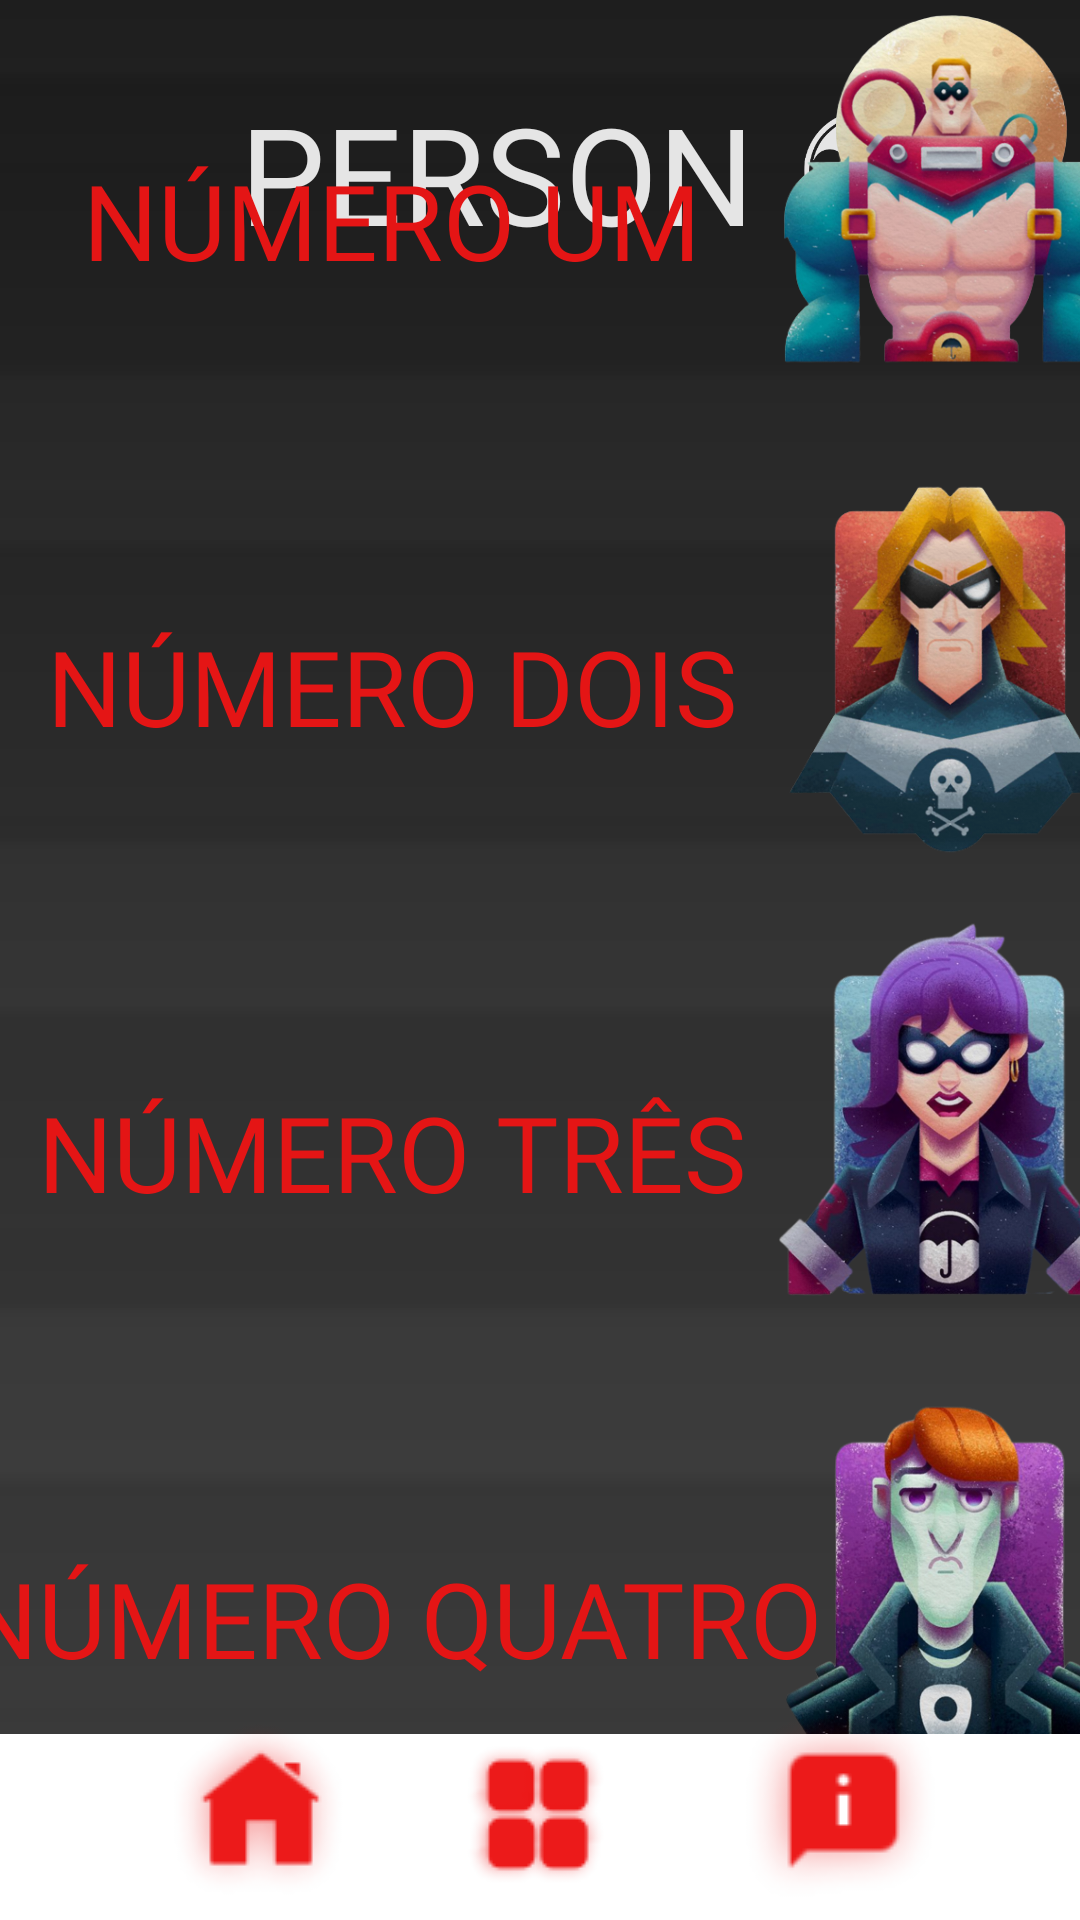

The Android layout XML behind this screen, and the referenced resources:
<!-- AndroidManifest.xml: application theme Theme.TheUmbrellaAcademy -->
<!-- res/layout/activity_telapersonagem.xml -->
<?xml version="1.0" encoding="utf-8"?>
<androidx.constraintlayout.widget.ConstraintLayout xmlns:android="http://schemas.android.com/apk/res/android"
    xmlns:app="http://schemas.android.com/apk/res-auto"
    xmlns:tools="http://schemas.android.com/tools"
    android:layout_width="match_parent"
    android:layout_height="match_parent"
    tools:context=".telapersonagem"
    android:background="@drawable/gradient">

    <TextView
        android:id="@+id/textView"
        android:layout_width="200dp"
        android:layout_height="52dp"
        android:background="@null"
        android:fontFamily="@font/font1"
        android:text="PERSONAGENS"
        android:textColor="#FFFF"
        android:textSize="45dp"
        app:layout_constraintBottom_toBottomOf="parent"
        app:layout_constraintEnd_toEndOf="parent"
        app:layout_constraintStart_toStartOf="parent"
        app:layout_constraintTop_toTopOf="parent"
        app:layout_constraintVertical_bias="0.047"
        tools:ignore="MissingConstraints" />

    <ImageView
        android:id="@+id/imageView"
        android:layout_width="136dp"
        android:layout_height="95dp"
        app:layout_constraintBottom_toBottomOf="parent"
        app:layout_constraintEnd_toEndOf="parent"
        app:layout_constraintHorizontal_bias="0.985"
        app:layout_constraintStart_toStartOf="parent"
        app:layout_constraintTop_toTopOf="parent"
        app:layout_constraintVertical_bias="0.02"
        app:srcCompat="@drawable/logotela1" />



    <ScrollView
        android:layout_width="443dp"
        android:layout_height="650dp"
        android:fillViewport="false"
        app:layout_constraintBottom_toBottomOf="parent"
        app:layout_constraintEnd_toEndOf="parent"
        app:layout_constraintHorizontal_bias="0.515"
        app:layout_constraintStart_toStartOf="parent"
        app:layout_constraintTop_toTopOf="parent"
        app:layout_constraintVertical_bias="0.551"
        tools:ignore="MissingConstraints">

        <LinearLayout
            android:layout_width="match_parent"
            android:layout_height="match_parent"
            android:orientation="vertical">

            <Button
                android:layout_width="450dp"
                android:layout_height="100dp"
                android:layout_marginLeft="0dp"
                android:layout_marginTop="30dp"
                android:background="@drawable/botaopersonagem"
                android:fontFamily="@font/font1"
                android:paddingLeft="-100dp"
                android:paddingTop="1sp"
                android:text="NÚMERO UM"
                android:textColor="#E41515"
                android:textSize="35dp"
                app:backgroundTint="#00FFFFFF"
                app:rippleColor="#00FFFFFF" />

            <ImageView
                android:layout_width="158dp"
                android:layout_height="165dp"
                android:layout_marginLeft="280dp"
                android:layout_marginTop="-140dp"
                app:srcCompat="@drawable/one" />

            <Button
                android:layout_width="450dp"
                android:layout_height="100dp"
                android:layout_marginLeft="0dp"
                android:layout_marginTop="30dp"
                android:background="@drawable/botaopersonagem"
                android:fontFamily="@font/font1"
                android:paddingLeft="-100dp"
                android:paddingTop="1sp"
                android:text="NÚMERO DOIS"
                android:textColor="#E41515"
                android:textSize="35dp"
                app:backgroundTint="#00FFFFFF"
                app:rippleColor="#00FFFFFF" />

            <ImageView
                android:layout_width="158dp"
                android:layout_height="165dp"
                android:layout_marginLeft="280dp"
                android:layout_marginTop="-140dp"
                app:srcCompat="@drawable/two" />

            <Button
                android:layout_width="450dp"
                android:layout_height="100dp"
                android:layout_marginLeft="0dp"
                android:layout_marginTop="30dp"
                android:background="@drawable/botaopersonagem"
                android:fontFamily="@font/font1"
                android:paddingLeft="-100dp"
                android:paddingTop="1sp"
                android:text="NÚMERO TRÊS"
                android:textColor="#E41515"
                android:textSize="35dp"
                app:backgroundTint="#00FFFFFF"
                app:rippleColor="#00FFFFFF" />

            <ImageView
                android:layout_width="158dp"
                android:layout_height="165dp"
                android:layout_marginLeft="280dp"
                android:layout_marginTop="-140dp"
                app:srcCompat="@drawable/three" />

            <Button
                android:layout_width="450dp"
                android:layout_height="100dp"
                android:layout_marginLeft="0dp"
                android:layout_marginTop="30dp"
                android:background="@drawable/botaopersonagem"
                android:fontFamily="@font/font1"
                android:paddingLeft="-100dp"
                android:paddingTop="1sp"
                android:text="NÚMERO QUATRO"
                android:textColor="#E41515"
                android:textSize="35dp"
                app:backgroundTint="#00FFFFFF"
                app:rippleColor="#00FFFFFF" />

            <ImageView
                android:layout_width="158dp"
                android:layout_height="165dp"
                android:layout_marginLeft="280dp"
                android:layout_marginTop="-140dp"
                app:srcCompat="@drawable/four" />

            <Button
                android:layout_width="450dp"
                android:layout_height="100dp"
                android:layout_marginLeft="0dp"
                android:layout_marginTop="30dp"
                android:background="@drawable/botaopersonagem"
                android:fontFamily="@font/font1"
                android:paddingLeft="-100dp"
                android:paddingTop="1sp"
                android:text="NÚMERO CINCO"
                android:textColor="#E41515"
                android:textSize="35dp"
                app:backgroundTint="#00FFFFFF"
                app:rippleColor="#00FFFFFF" />

            <ImageView
                android:layout_width="158dp"
                android:layout_height="165dp"
                android:layout_marginLeft="280dp"
                android:layout_marginTop="-140dp"
                app:srcCompat="@drawable/five" />

            <Button
                android:layout_width="450dp"
                android:layout_height="100dp"
                android:layout_marginLeft="0dp"
                android:layout_marginTop="30dp"
                android:background="@drawable/botaopersonagem"
                android:fontFamily="@font/font1"
                android:paddingLeft="-100dp"
                android:paddingTop="1sp"
                android:text="NÚMERO SEIS"
                android:textColor="#E41515"
                android:textSize="35dp"
                app:backgroundTint="#00FFFFFF"
                app:rippleColor="#00FFFFFF" />

            <ImageView
                android:layout_width="158dp"
                android:layout_height="165dp"
                android:layout_marginLeft="280dp"
                android:layout_marginTop="-140dp"
                app:srcCompat="@drawable/six" />

            <Button
                android:layout_width="450dp"
                android:layout_height="100dp"
                android:layout_marginLeft="0dp"
                android:layout_marginTop="30dp"
                android:background="@drawable/botaopersonagem"
                android:fontFamily="@font/font1"
                android:paddingLeft="-100dp"
                android:paddingTop="1sp"
                android:text="NÚMERO SETE"
                android:textColor="#E41515"
                android:textSize="35dp"
                app:backgroundTint="#00FFFFFF"
                app:rippleColor="#00FFFFFF" />

            <ImageView
                android:layout_width="158dp"
                android:layout_height="165dp"
                android:layout_marginLeft="280dp"
                android:layout_marginTop="-140dp"
                app:srcCompat="@drawable/seven" />


        </LinearLayout>
    </ScrollView>

    <View
        android:id="@+id/view"
        android:layout_width="493dp"
        android:layout_height="65dp"
        android:background="@drawable/borda"
        app:layout_constraintBottom_toBottomOf="parent"
        app:layout_constraintEnd_toEndOf="parent"
        app:layout_constraintHorizontal_bias="0.466"
        app:layout_constraintStart_toStartOf="parent"
        app:layout_constraintTop_toTopOf="parent"
        app:layout_constraintVertical_bias="1.005"
        tools:ignore="MissingConstraints" />

    <ImageButton
        android:id="@+id/btnperso"
        android:layout_width="78dp"
        android:layout_height="88dp"
        android:background="@null"
        app:layout_constraintBottom_toBottomOf="@+id/view"
        app:layout_constraintEnd_toEndOf="@+id/imageView"
        app:layout_constraintStart_toStartOf="parent"
        app:layout_constraintTop_toTopOf="parent"
        app:layout_constraintVertical_bias="1.010"
        app:srcCompat="@drawable/menupersonagens"
        tools:ignore="MissingConstraints" />

    <ImageButton
        android:id="@+id/imgbtnhome"
        android:layout_width="74dp"
        android:layout_height="95dp"
        android:background="@null"
        app:layout_constraintBottom_toBottomOf="parent"
        app:layout_constraintEnd_toEndOf="parent"
        app:layout_constraintHorizontal_bias="0.175"
        app:layout_constraintStart_toStartOf="parent"
        app:layout_constraintTop_toTopOf="parent"
        app:layout_constraintVertical_bias="1.020"
        app:srcCompat="@drawable/menuhome"
        tools:ignore="MissingConstraints" />

    <ImageButton
        android:id="@+id/imageButton4"
        android:layout_width="94dp"
        android:layout_height="113dp"
        android:background="@null"
        app:layout_constraintBottom_toBottomOf="parent"
        app:layout_constraintEnd_toEndOf="parent"
        app:layout_constraintHorizontal_bias="0.88"
        app:layout_constraintStart_toStartOf="parent"
        app:layout_constraintTop_toTopOf="parent"
        app:layout_constraintVertical_bias="1.035"
        app:srcCompat="@drawable/menuabout" />

    <ImageButton
        android:id="@+id/imgbtnvoltar"
        android:layout_width="wrap_content"
        android:layout_height="wrap_content"
        app:srcCompat="@drawable/voltar"
        android:background="@null"
        tools:layout_editor_absoluteX="44dp"
        tools:layout_editor_absoluteY="44dp"
        tools:ignore="MissingConstraints" />


</androidx.constraintlayout.widget.ConstraintLayout>
<!-- resources referenced by this layout -->
<resources>
  <!-- drawable borda (drawable) -->
  <?xml version="1.0" encoding="UTF-8"?>
  <shape xmlns:android="http://schemas.android.com/apk/res/android">
      <solid android:color="#FFFFFF" />
      <padding android:left="4dp" android:top="4dp"
          android:right="4dp" android:bottom="4dp" />
      <corners android:radius="20dp" />
  </shape>
  <!-- drawable botaopersonagem (drawable) -->
  <?xml version="1.0" encoding="UTF-8"?>
  <shape xmlns:android="http://schemas.android.com/apk/res/android">
      <solid android:color="#77000000" />
      <padding android:left="4dp" android:top="4dp"
          android:right="4dp" android:bottom="4dp" />
      <corners android:radius="20dp" />
  </shape>
  <!-- drawable five: png bitmap (drawable-v24, 192608 bytes) -->
  <!-- drawable four: png bitmap (drawable-v24, 215213 bytes) -->
  <!-- drawable gradient (drawable) -->
  <?xml version="1.0" encoding="utf-8"?>
  <shape xmlns:android="http://schemas.android.com/apk/res/android"
      android:shape="rectangle" >
      <gradient
          android:startColor="#D51E1E1E"
          android:centerColor="#E61E1E1E"
          android:endColor="#1e1e1e"
          android:angle="90"/>
  </shape>
  <!-- drawable logotela1: png bitmap (drawable-v24, 25733 bytes) -->
  <!-- drawable menuabout: png bitmap (drawable-v24, 6073 bytes) -->
  <!-- drawable menuhome: png bitmap (drawable-v24, 6250 bytes) -->
  <!-- drawable menupersonagens: png bitmap (drawable-v24, 5352 bytes) -->
  <!-- drawable one: png bitmap (drawable-v24, 215965 bytes) -->
  <!-- drawable seven: png bitmap (drawable-v24, 148952 bytes) -->
  <!-- drawable six: png bitmap (drawable-v24, 297671 bytes) -->
  <!-- drawable three: png bitmap (drawable-v24, 220085 bytes) -->
  <!-- drawable two: png bitmap (drawable-v24, 191381 bytes) -->
  <style name="Theme.TheUmbrellaAcademy" parent="Theme.MaterialComponents.DayNight.NoActionBar">
          
          <item name="colorPrimary">@color/purple_500</item>
          <item name="colorPrimaryVariant">@color/purple_700</item>
          <item name="colorOnPrimary">@color/white</item>
          
          <item name="colorSecondary">@color/teal_200</item>
          <item name="colorSecondaryVariant">@color/teal_700</item>
          <item name="colorOnSecondary">@color/black</item>
          
          <item name="android:statusBarColor" tools:targetApi="l">?attr/colorPrimaryVariant</item>
          
      </style>
  <!-- not gathered from this repository: default colours our renderer supplied (Android Studio template values) -->
  <color name="purple_500">#FF6200EE</color>
  <color name="purple_700">#FF3700B3</color>
  <color name="teal_200">#FF03DAC5</color>
  <color name="teal_700">#FF018786</color>
  <color name="black">#FF000000</color>
  <color name="white">#FFFFFFFF</color>
</resources>
